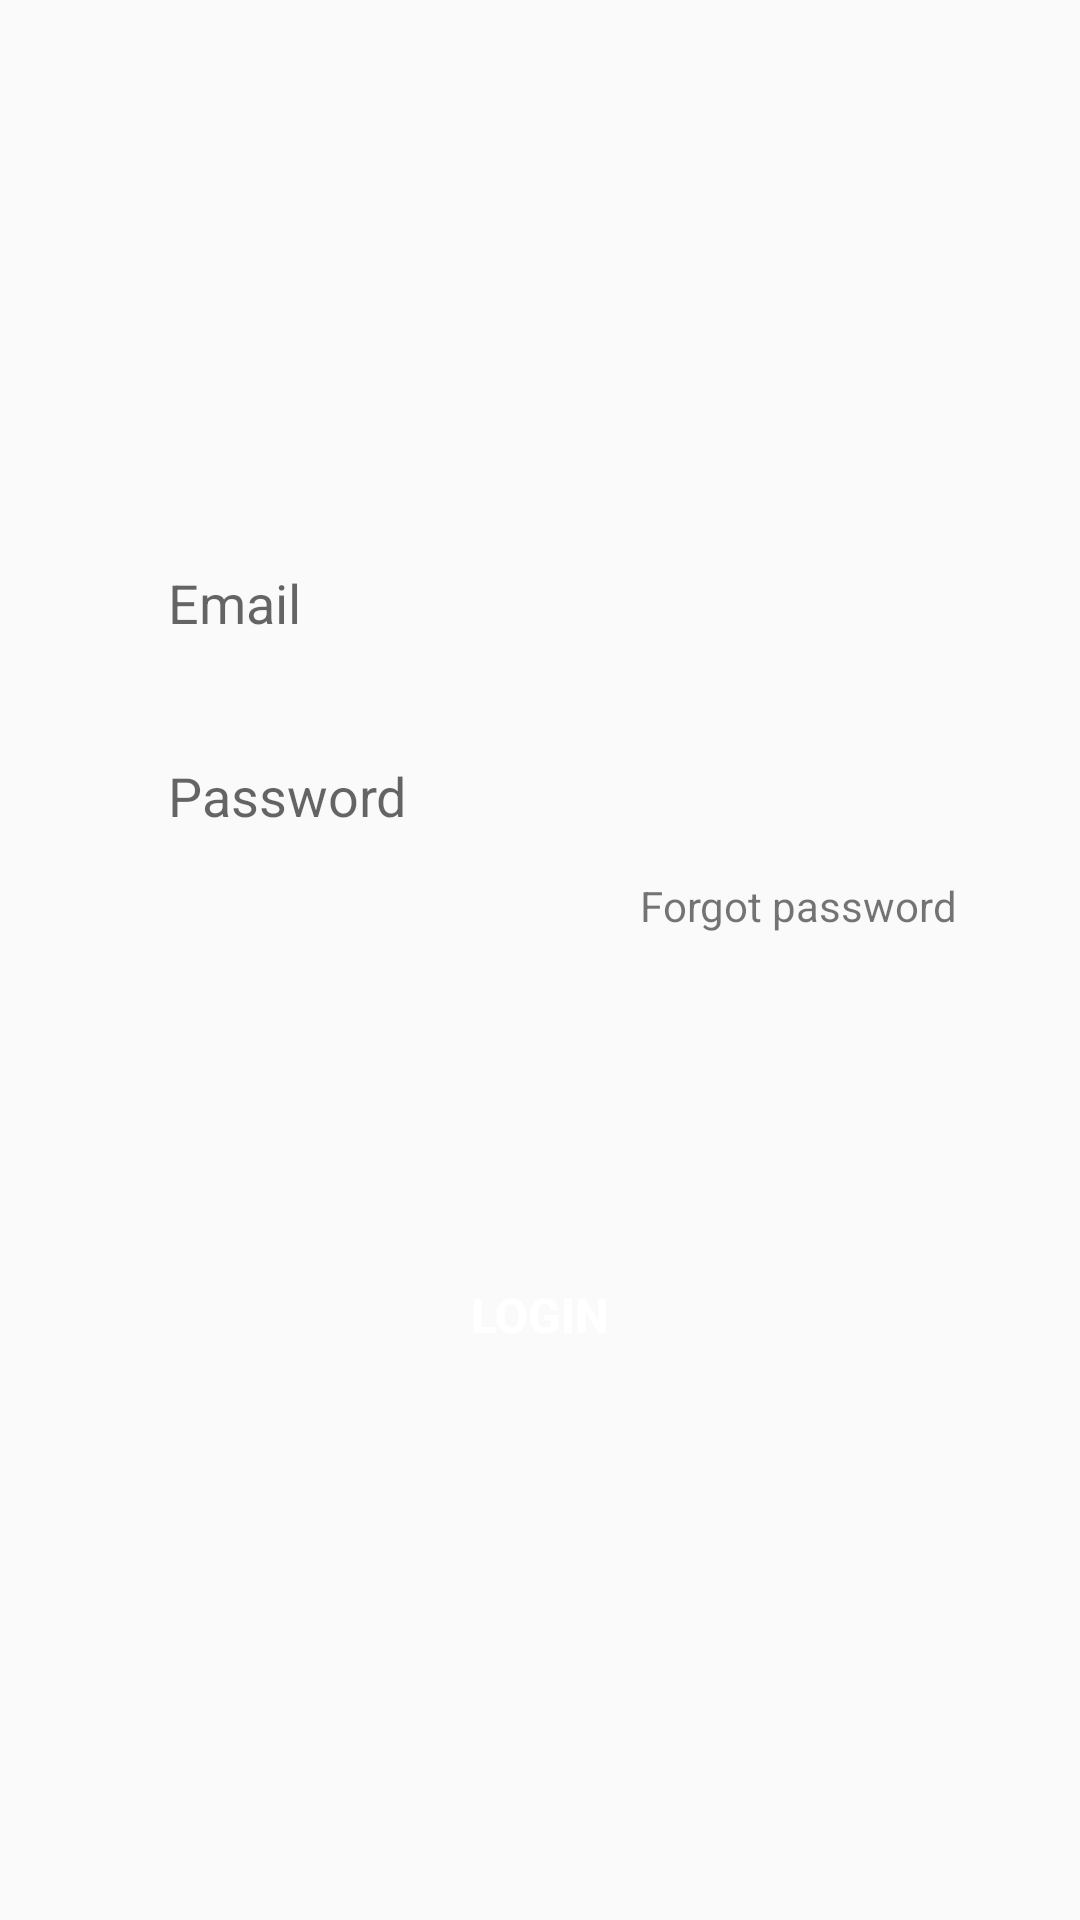

Write the Android layout XML for this screen, with the resource values it uses.
<!-- AndroidManifest.xml: application theme AppTheme -->
<!-- res/layout/fragment_login.xml -->
<?xml version="1.0" encoding="utf-8"?>

<androidx.constraintlayout.widget.ConstraintLayout
    xmlns:android="http://schemas.android.com/apk/res/android"
    xmlns:app="http://schemas.android.com/apk/res-auto"
    xmlns:tools="http://schemas.android.com/tools"
    android:layout_width="match_parent"
    android:layout_height="match_parent"
    tools:context=".material.LoginFragment">

    <EditText
        android:id="@+id/email"
        android:layout_width="0dp"
        android:layout_height="wrap_content"
        android:background="@drawable/edittext_bg"
        app:layout_constraintWidth_percent=".8"
        app:layout_constraintVertical_bias=".3"
        app:layout_constraintHorizontal_bias=".5"
        android:hint="Email"
        android:paddingStart="20dp"
        android:paddingTop="10dp"
        android:paddingBottom="10dp"
        android:paddingEnd="0dp"
        app:layout_constraintBottom_toBottomOf="parent"
        app:layout_constraintEnd_toEndOf="parent"
        app:layout_constraintStart_toStartOf="parent"
        app:layout_constraintTop_toTopOf="parent" />

    <EditText
        android:id="@+id/password"
        android:layout_width="0dp"
        android:layout_height="wrap_content"
        android:background="@drawable/edittext_bg"
        android:hint="Password"
        android:paddingStart="20dp"
        android:paddingTop="10dp"
        android:paddingEnd="0dp"
        android:paddingBottom="10dp"
        android:layout_marginTop="20dp"
        app:layout_constraintBottom_toBottomOf="parent"
        app:layout_constraintEnd_toEndOf="parent"
        app:layout_constraintHorizontal_bias=".5"
        app:layout_constraintStart_toStartOf="parent"
        app:layout_constraintTop_toBottomOf="@+id/email"
        app:layout_constraintVertical_bias=".0"
        app:layout_constraintWidth_percent=".8" />

    <Button
        android:id="@+id/login"
        android:layout_width="0dp"
        android:layout_height="wrap_content"
        android:text="Login"
        android:textSize="16sp"
        android:textStyle="bold"
        android:background="@drawable/button_bg"
        android:textColor="@color/white"
        app:layout_constraintBottom_toBottomOf="parent"
        app:layout_constraintEnd_toEndOf="parent"
        app:layout_constraintStart_toStartOf="parent"
        app:layout_constraintTop_toTopOf="parent"
        app:layout_constraintVertical_bias=".7"
        app:layout_constraintWidth_percent=".8" />

    <TextView
        android:id="@+id/forgot"
        android:layout_width="wrap_content"
        android:layout_height="wrap_content"
        android:text="Forgot password"
        app:layout_constraintVertical_bias="0"
        app:layout_constraintHorizontal_bias="1"
        android:layout_marginTop="5dp"
        android:layout_marginEnd="5dp"
        app:layout_constraintBottom_toBottomOf="parent"
        app:layout_constraintEnd_toEndOf="@id/password"
        app:layout_constraintStart_toStartOf="parent"
        app:layout_constraintTop_toBottomOf="@+id/password" />
</androidx.constraintlayout.widget.ConstraintLayout>
<!-- resources referenced by this layout -->
<resources>
  <color name="white">#FFFFFF</color>
  <style name="AppTheme" parent="Theme.AppCompat.Light.NoActionBar">
          
          <item name="colorPrimary">@color/colorPrimary</item>
          <item name="colorPrimaryDark">@color/colorPrimaryDark</item>
          <item name="colorAccent">@color/colorAccent</item>
      </style>
  <color name="colorPrimary">#e3e6ed</color>
  <color name="colorPrimaryDark">#0099ff</color>
  <color name="colorAccent">#31456a</color>
</resources>
